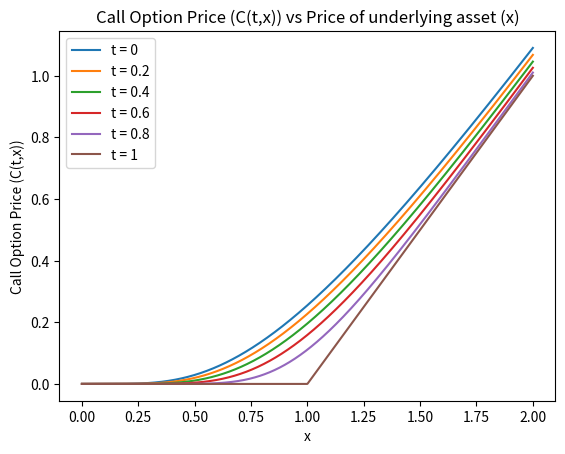
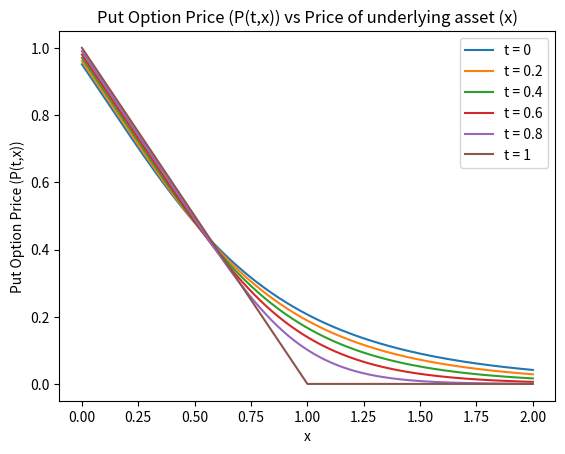
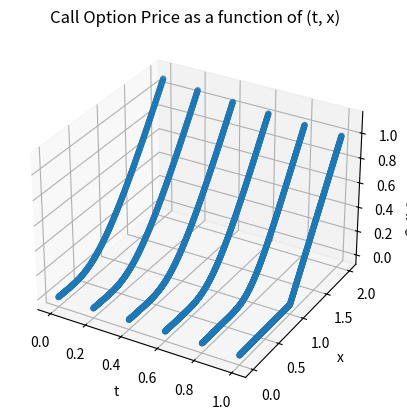
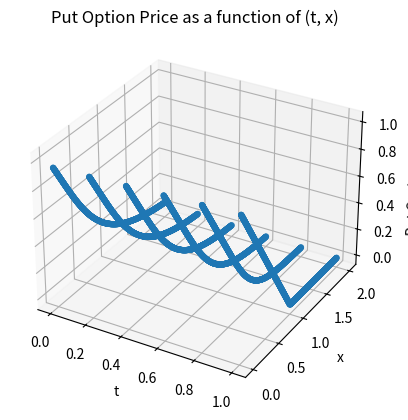
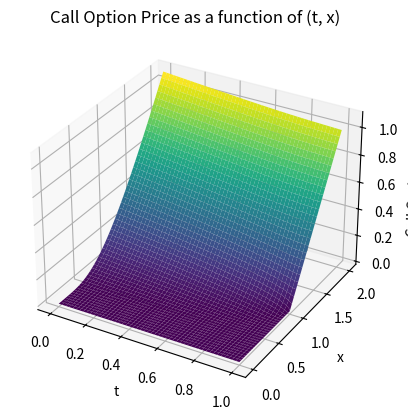
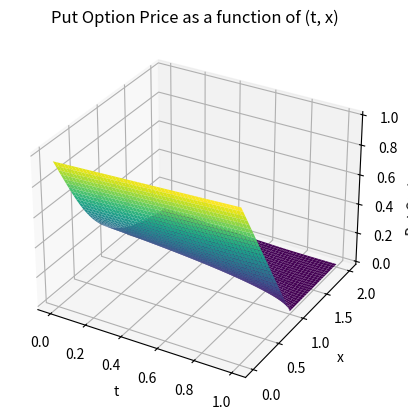

Generate these figures, in order, with matplotlib:
import matplotlib.pyplot as plt
import numpy as np
from mpl_toolkits import mplot3d
from math import log, sqrt, erf, exp

def d(x, tau, sig, K, r):
    d_plus = (1/(sig*sqrt(tau)))*(log(x/K) + tau*(r + (sig*sig)/2))
    d_minus = (1/(sig*sqrt(tau)))*(log(x/K) + tau*(r - (sig*sig)/2))

    return d_plus, d_minus

def N(x):
	return 0.5*(1 + erf(x/sqrt(2)))

def C(t, x, T, sig, K, r):
    if x == 0:
        return 0
    if t == T:
        return max(x - K, 0)

    tau = T-t
    d_plus, d_minus = d(x, tau, sig, K, r)
    
    price = x*N(d_plus) - K*exp(-r*tau)*N(d_minus)

    return price

def P(t, x, T, sig, K, r):
    call = C(t,x,T,sig,K,r)
    put = call + K*exp(-r*(T-t)) - x

    return put

def plot3D(X, Y, Z, option_type):
    ax = plt.axes(projection='3d')
    ax.plot_surface(np.array(X), np.array(Y), np.array(Z), cmap='viridis', edgecolor='none')
    ax.set_title("%s Option Price as a function of (t, x)"%option_type)
    ax.set_xlabel("t")
    ax.set_ylabel("x")
    ax.set_zlabel("%s Option Price"%option_type)
    plt.show()
    plt.clf()

def plot3Dscatter(X, Y, Z, option_type):
    ax = plt.axes(projection='3d')
    ax.scatter(np.array(X), np.array(Y), np.array(Z), cmap='viridis', edgecolor='none')
    ax.set_title("%s Option Price as a function of (t, x)"%option_type)
    ax.set_xlabel("t")
    ax.set_ylabel("x")
    ax.set_zlabel("%s Option Price"%option_type)
    plt.show()
    plt.clf()

def q2(T, K, r, sig, times):

    X = np.linspace(0, 2, 1000)

    # Call option 2-D
    for t in times:
        prices = [C(t,x,T,sig,K,r) for x in X]
        plt.plot(X, prices, label = "t = %s"%t)

    plt.xlabel("x")
    plt.ylabel("Call Option Price (C(t,x))")
    plt.title("Call Option Price (C(t,x)) vs Price of underlying asset (x)")
    plt.legend(loc = "best")
    plt.show()
    plt.clf()

    # Put option 2-D
    for t in times:
        prices = [P(t,x,T,sig,K,r) for x in X]
        plt.plot(X, prices, label = "t = %s"%t)

    plt.xlabel("x")
    plt.ylabel("Put Option Price (P(t,x))")
    plt.title("Put Option Price (P(t,x)) vs Price of underlying asset (x)")
    plt.legend(loc = "best")
    plt.show()
    plt.clf()

    # 3-D graphs
    X_vals = np.linspace(0, 2, 1000)
    
    T_pts = []
    X_pts = []

    call_prices = []
    put_prices = []

    for t in times:
        call_temp = []
        put_temp = []
        t_temp = []
        x_temp = []
        for x in X_vals:
            call = C(t,x,T,sig, K,r)
            put = P(t,x,T,sig,K,r)
            t_temp.append(t)
            x_temp.append(x)
            call_temp.append(call)
            put_temp.append(put)
        T_pts.append(t_temp)
        X_pts.append(x_temp)
        call_prices.append(call_temp)
        put_prices.append(put_temp)

    plot3Dscatter(T_pts, X_pts, call_prices, "Call")
    plot3Dscatter(T_pts, X_pts, put_prices, "Put")

def q3(T, K, r, sig):
    T_vals = np.linspace(0, T, 1000)
    X_vals = np.linspace(0, 2, 1000)
    
    T_pts = []
    X_pts = []

    call_prices = []
    put_prices = []

    for t in T_vals:
        call_temp = []
        put_temp = []
        t_temp = []
        x_temp = []
        for x in X_vals:
            call = C(t,x,T,sig, K,r)
            put = P(t,x,T,sig,K,r)
            t_temp.append(t)
            x_temp.append(x)
            call_temp.append(call)
            put_temp.append(put)
        T_pts.append(t_temp)
        X_pts.append(x_temp)
        call_prices.append(call_temp)
        put_prices.append(put_temp)

    plot3D(T_pts, X_pts, call_prices, "Call")
    plot3D(T_pts, X_pts, put_prices, "Put")    

def main():
    T = 1
    K = 1
    r = 0.05
    sig = 0.6

    times = [0, 0.2, 0.4, 0.6, 0.8, 1]

    q2(T, K, r, sig, times)
    q3(T, K, r, sig)
                
if __name__ == '__main__':
    main()
